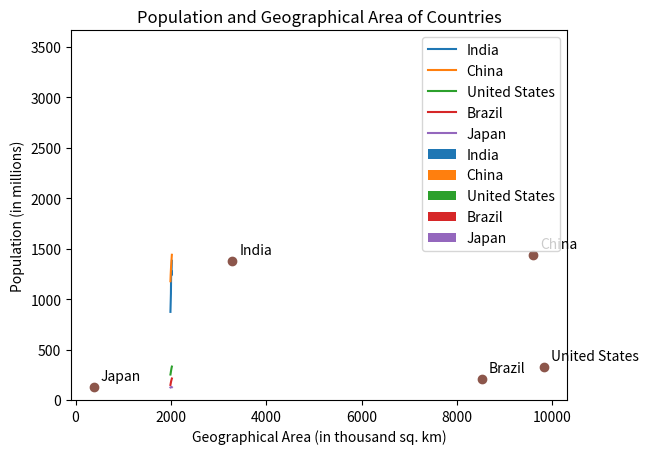

The script that saved this image:
import matplotlib.pyplot as plt

# Sample data
years = [1990, 1995, 2000, 2005, 2010, 2015, 2016, 2017, 2018, 2019, 2020]
india_pop = [873.22, 963.92, 1056.57, 1285.39, 1234.28, 1310.15, 1324.57, 1338.67, 1352.64, 1366.41, 1380.00]
china_pop = [1176.88, 1240.92, 1290.55, 1330.76, 1368.48, 1406.22, 1414.04, 1421.02, 1427.64, 1433.78, 1439.32]
us_pop = [252.12, 265.16, 281.71, 294.99, 309.01, 320.87, 323.01, 325.08, 327.09, 329.06, 331.00]
brazil_pop = [149.00, 162.01, 174.79, 186.12, 195.71, 204.47, 206.16, 207.83, 209.46, 211.04, 212.59]
japan_pop = [124.50, 126.36, 127.52, 128.32, 128.54, 127.98, 127.76, 127.50, 127.20, 126.86, 126.47]

# Line plot
plt.plot(years, india_pop, label='India')
plt.plot(years, china_pop, label='China')
plt.plot(years, us_pop, label='United States')
plt.plot(years, brazil_pop, label='Brazil')
plt.plot(years, japan_pop, label='Japan')

# Add labels and legend
plt.xlabel('Year')
plt.ylabel('Population (in millions)')
plt.title('Population of Countries over Time')
plt.legend()

# Display plot
plt.show()

import matplotlib.pyplot as plt

# Sample data
years = [1990, 1995, 2000, 2005, 2010, 2015, 2016, 2017, 2018, 2019, 2020]
india_pop =[873.22, 963.92, 1056.57, 1285.39, 1234.28, 1310.15, 1324.57, 1338.67, 1352.64, 1366.41, 1380.00]
china_pop = [1176.88, 1240.92, 1290.55, 1330.76, 1368.48, 1406.22, 1414.04, 1421.02, 1427.64, 1433.78, 1439.32]
us_pop = [252.12, 265.16, 281.71, 294.99, 309.01, 320.87, 323.01, 325.08, 327.09, 329.06, 331.00]
brazil_pop = [149.00, 162.01, 174.79, 186.12, 195.71, 204.47, 206.16, 207.83, 209.46, 211.04, 212.59]
japan_pop = [124.50, 126.36, 127.52, 128.32, 128.54, 127.98, 127.76, 127.50, 127.20, 126.86, 126.47]

# Stacked Bar Graph
plt.bar(years, india_pop, label='India')
plt.bar(years, china_pop, bottom=india_pop, label='China')
plt.bar(years, us_pop, bottom=[india_pop[j] + china_pop[j] for j in range(len(years))], label='United States')
plt.bar(years, brazil_pop, bottom=[india_pop[j] + china_pop[j] + us_pop[j] for j in range(len(years))], label='Brazil')
plt.bar(years, japan_pop, bottom=[india_pop[j] + china_pop[j] + us_pop[j] + brazil_pop[j] for j in range(len(years))], label='Japan')

# Add labels and legend
plt.xlabel('Year')
plt.ylabel('Population (in millions)')
plt.title('Population of Countries over Time')
plt.legend()

# Display plot
plt.show()


import matplotlib.pyplot as plt

# Sample data
countries = ['India', 'China', 'United States', 'Brazil', 'Japan']
populations = [1380.00, 1439.32, 331.00, 212.59, 126.47] # in millions
areas = [3287, 9596, 9834, 8515, 377.97] # in thousand sq. km

# Scatter plot
plt.scatter(areas, populations)

# Add labels and legend
plt.xlabel('Geographical Area (in thousand sq. km)')
plt.ylabel('Population (in millions)')
plt.title('Population and Geographical Area of Countries')
for i in range(len(countries)):
    plt.annotate(countries[i], xy=(areas[i], populations[i]), xytext=(5,5), textcoords='offset points')

# Display plot
plt.show()